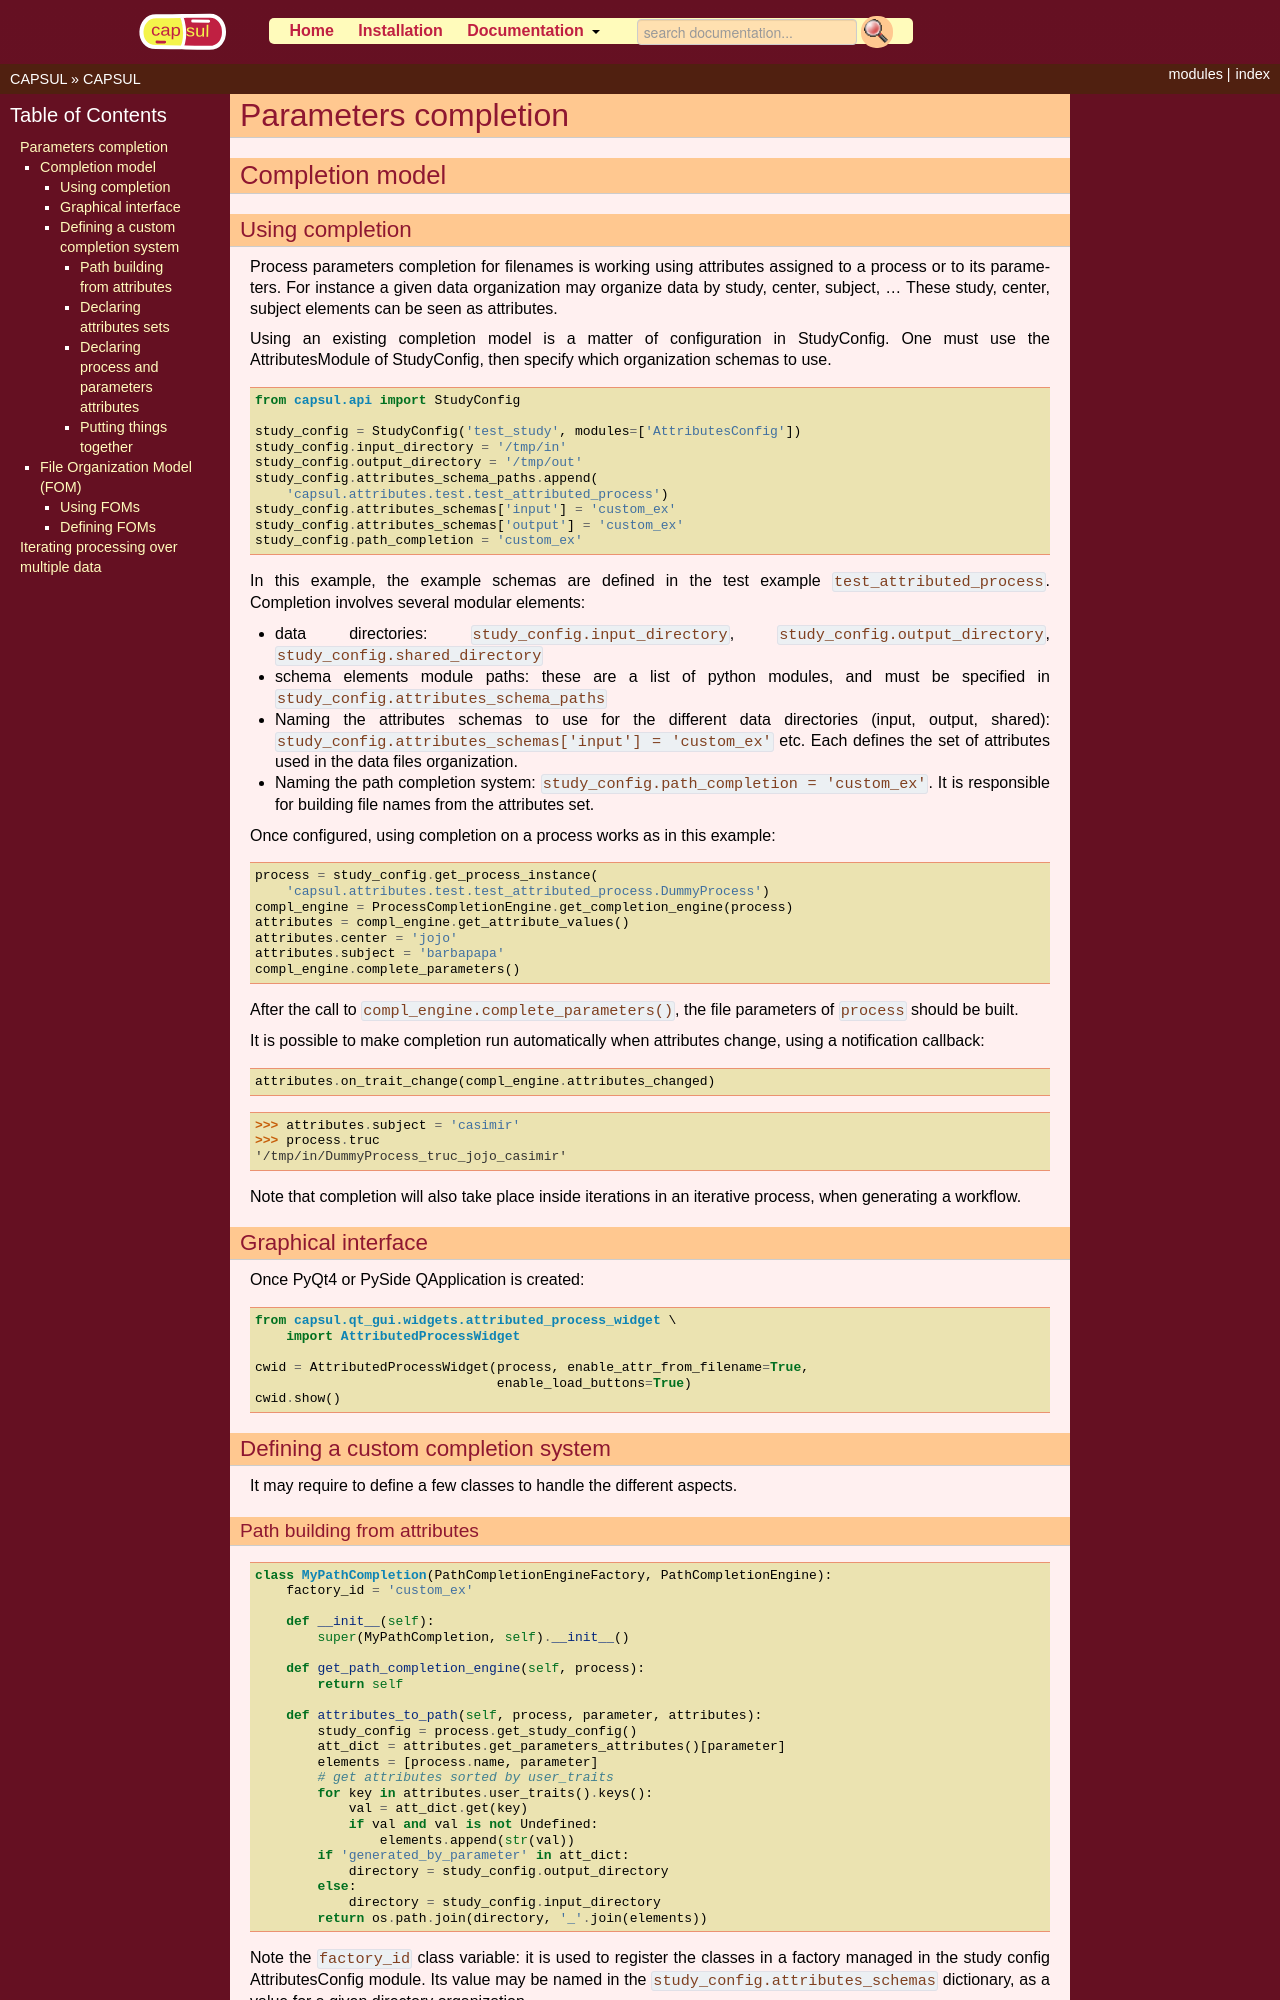

repository: populse/capsul · page: user_guide_tree/advanced_usage.html · generator: sphinx

:orphan:

.. _completion:

Parameters completion
#####################

Completion model
================

Using completion
----------------

Process parameters completion for filenames is working using attributes assigned to a process or to its parameters. For instance a given data organization may organize data by study, center, subject, ... These study, center, subject elements can be seen as attributes.

Using an existing completion model is a matter of configuration in StudyConfig. One must use the AttributesModule of StudyConfig, then specify which organization schemas to use.

::

    from capsul.api import StudyConfig

    study_config = StudyConfig('test_study', modules=['AttributesConfig'])
    study_config.input_directory = '/tmp/in'
    study_config.output_directory = '/tmp/out'
    study_config.attributes_schema_paths.append(
        'capsul.attributes.test.test_attributed_process')
    study_config.attributes_schemas['input'] = 'custom_ex'
    study_config.attributes_schemas['output'] = 'custom_ex'
    study_config.path_completion = 'custom_ex'

In this example, the example schemas are defined in the test example ``test_attributed_process``. Completion involves several modular elements:

* data directories: ``study_config.input_directory``, ``study_config.output_directory``, ``study_config.shared_directory``
* schema elements module paths: these are a list of python modules, and must be specified in ``study_config.attributes_schema_paths``
* Naming the attributes schemas to use for the different data directories (input, output, shared): ``study_config.attributes_schemas['input'] = 'custom_ex'`` etc. Each defines the set of attributes used in the data files organization.
* Naming the path completion system: ``study_config.path_completion = 'custom_ex'``. It is responsible for building file names from the attributes set.

Once configured, using completion on a process works as in this example:

::

    process = study_config.get_process_instance(
        'capsul.attributes.test.test_attributed_process.DummyProcess')
    compl_engine = ProcessCompletionEngine.get_completion_engine(process)
    attributes = compl_engine.get_attribute_values()
    attributes.center = 'jojo'
    attributes.subject = 'barbapapa'
    compl_engine.complete_parameters()

After the call to ``compl_engine.complete_parameters()``, the file parameters of ``process`` should be built.

It is possible to make completion run automatically when attributes change, using a notification callback:

::

    attributes.on_trait_change(compl_engine.attributes_changed)

::

    >>> attributes.subject = 'casimir'
    >>> process.truc
    '/tmp/in/DummyProcess_truc_jojo_casimir'

Note that completion will also take place inside iterations in an iterative process, when generating a workflow.


Graphical interface
-------------------

Once PyQt4 or PySide QApplication is created:

::

    from capsul.qt_gui.widgets.attributed_process_widget \
        import AttributedProcessWidget

    cwid = AttributedProcessWidget(process, enable_attr_from_filename=True,
                                   enable_load_buttons=True)
    cwid.show()


Defining a custom completion system
-----------------------------------

It may require to define a few classes to handle the different aspects.

Path building from attributes
+++++++++++++++++++++++++++++

::

    class MyPathCompletion(PathCompletionEngineFactory, PathCompletionEngine):
        factory_id = 'custom_ex'

        def __init__(self):
            super(MyPathCompletion, self).__init__()

        def get_path_completion_engine(self, process):
            return self

        def attributes_to_path(self, process, parameter, attributes):
            study_config = process.get_study_config()
            att_dict = attributes.get_parameters_attributes()[parameter]
            elements = [process.name, parameter]
            # get attributes sorted by user_traits
            for key in attributes.user_traits().keys():
                val = att_dict.get(key)
                if val and val is not Undefined:
                    elements.append(str(val))
            if 'generated_by_parameter' in att_dict:
                directory = study_config.output_directory
            else:
                directory = study_config.input_directory
            return os.path.join(directory, '_'.join(elements))

Note the ``factory_id`` class variable: it is used to register the classes in a factory managed in the study config AttributesConfig module. Its value may be named in the ``study_config.attributes_schemas`` dictionary, as a value for a given directory organization.
